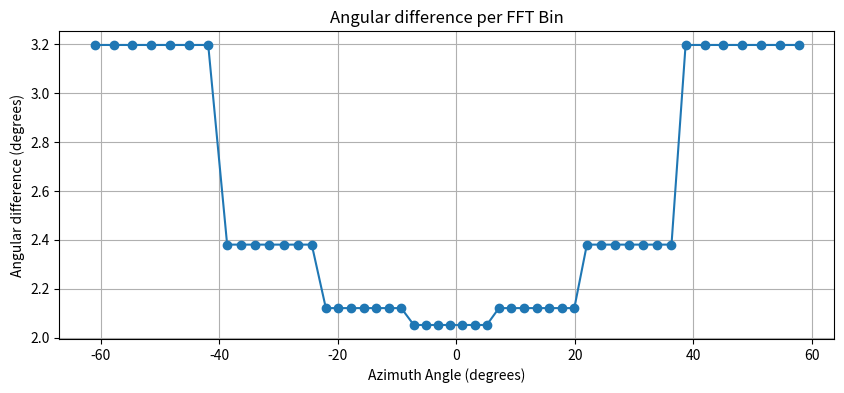

The matplotlib source for this figure:
"""
This script demonstrates our angle binning method for computing the equivalent angles for each FFT bin.
"""

import numpy as np
import matplotlib.pyplot as plt

# Parameters
Na = 8                      # number of antennas
lambda_m = 0.00486           # 77 GHz -> 3.9 mm wavelength
la = lambda_m / 2           # spacing
N_bins = Na

# Bin indices centered around zero
k_centered = np.linspace(-N_bins/2 + 0.5, N_bins/2 - 0.5, N_bins)

# Spatial frequencies
f_k = k_centered / (Na * la)

# Corresponding angles
sin_theta = lambda_m * f_k
valid = np.abs(sin_theta) <= 1
theta_rad = np.full(N_bins, np.nan)
theta_rad[valid] = np.arcsin(sin_theta[valid])
theta_deg = np.rad2deg(theta_rad)
print("Angle for each bin:", theta_deg)
print("Difference in angle between bins", np.diff(theta_deg))

avg_between = (theta_deg[:-1] + theta_deg[1:]) / 2
print("Angular resolution at the midpoint between each bin", np.rad2deg(1/(4*np.cos(np.deg2rad(avg_between)))))

def interpolate_array(arr, num_points=4):
    x = np.arange(len(arr))  # Original indices
    x_interp = np.linspace(0, len(arr) - 1, num=(len(arr) - 1) * (num_points + 1) + 1)  # New interpolated indices
    y_interp = np.interp(x_interp, x, arr)  # Perform linear interpolation
    return y_interp

# Example array
interp_arr = interpolate_array(theta_deg, 6)
print(interp_arr.shape)

print(interp_arr)  # Output: Interpolated values


# Angular resolution per bin
theta_res_rad = np.full(len(interp_arr), np.nan)
theta_res_rad = lambda_m / (Na * la * np.cos(np.deg2rad(interp_arr)))
theta_res_deg = np.rad2deg(theta_res_rad)

# Plot
plt.figure(figsize=(10, 4))
plt.plot(interp_arr[:-1], np.diff(interp_arr), marker='o')
plt.xlabel("Azimuth Angle (degrees)")
plt.ylabel("Angular difference (degrees)")
plt.title("Angular difference per FFT Bin")
plt.grid(True)
plt.show()
